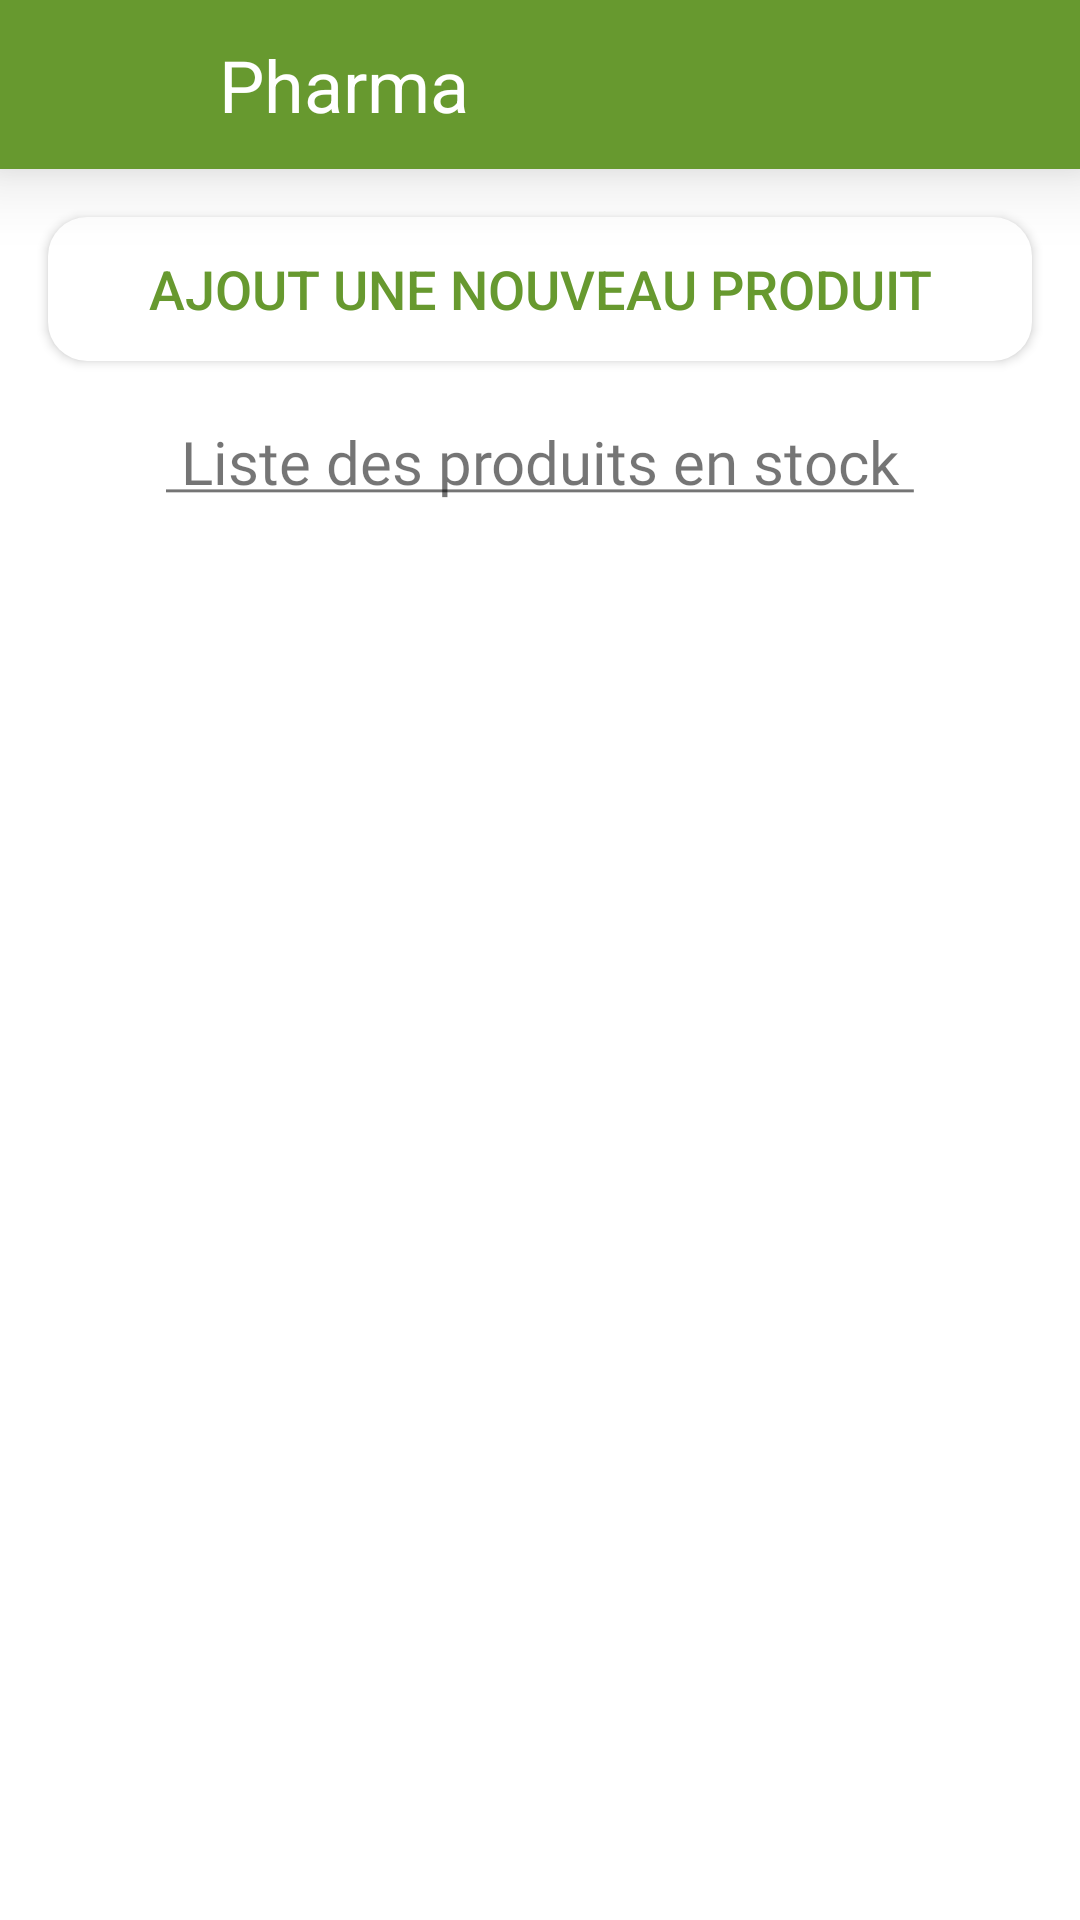

Reconstruct the res/layout file that produces this screen, plus the resources it refers to.
<!-- AndroidManifest.xml: application theme Theme.KhaPharma -->
<!-- res/layout/activity_stock.xml -->
<?xml version="1.0" encoding="utf-8"?>
<androidx.appcompat.widget.LinearLayoutCompat xmlns:android="http://schemas.android.com/apk/res/android"
    xmlns:app="http://schemas.android.com/apk/res-auto"
    xmlns:tools="http://schemas.android.com/tools"
    android:layout_width="match_parent"
    android:layout_height="match_parent"
    android:background="@color/white"
    android:orientation="vertical"
    tools:context=".pharmacien.Stock">

    <androidx.appcompat.widget.Toolbar
        android:id="@+id/toolbar"
        android:layout_width="match_parent"
        android:layout_height="wrap_content"
        android:background="@color/vert"
        app:layout_constraintEnd_toEndOf="parent"
        app:layout_constraintStart_toStartOf="parent"
        app:layout_constraintTop_toTopOf="parent"
        android:elevation="15dp"
        app:titleTextColor="@color/white" >
        <Button
            android:id="@+id/back"
            android:layout_width="45dp"
            android:layout_height="match_parent"
            android:background="@drawable/ic_baseline_keyboard_backspace_24"
            />
        <TextView
            android:layout_width="wrap_content"
            android:layout_height="wrap_content"
            android:padding="12dp"
            android:textSize="24dp"
            android:textColor="@color/white"
            android:text="@string/app_name"/>
    </androidx.appcompat.widget.Toolbar>




    <androidx.appcompat.widget.LinearLayoutCompat
        android:layout_width="match_parent"
        android:orientation="vertical"
        android:layout_height="wrap_content">

        <androidx.appcompat.widget.AppCompatButton
            android:id="@+id/ajout"
            android:layout_width="match_parent"
            android:layout_height="match_parent"
            android:layout_marginEnd="16dp"
            android:layout_marginStart="16dp"
            android:layout_marginTop="16dp"
            android:text="Ajout une nouveau produit"
            android:background="@drawable/button"
            android:textSize="18dp"
            android:textColor="@color/vert"
            />

        <androidx.appcompat.widget.AppCompatTextView
            android:layout_width="wrap_content"
            android:layout_height="wrap_content"
            android:text="@string/liste_des_produit_en_stock"
            android:layout_gravity="center"
            android:padding="10dp"
            android:fontFamily="@font/poppins_bold"
            android:layout_margin="10dp"
            android:textSize="20dp"

            />


        <androidx.recyclerview.widget.RecyclerView
            android:id="@+id/recyview"
            android:layout_width="match_parent"
            app:layoutManager="androidx.recyclerview.widget.LinearLayoutManager"
            android:layout_height="match_parent"
            android:elevation="0dp"
            >

        </androidx.recyclerview.widget.RecyclerView>


    </androidx.appcompat.widget.LinearLayoutCompat>










</androidx.appcompat.widget.LinearLayoutCompat>
<!-- resources referenced by this layout -->
<resources>
  <color name="vert">#67992F</color>
  <color name="white">#FFF</color>
  <!-- drawable button (drawable) -->
  <?xml version="1.0" encoding="utf-8"?>
  <shape xmlns:android="http://schemas.android.com/apk/res/android">
  
      <corners
          android:bottomRightRadius="13dp"
          android:bottomLeftRadius="13dp"
          android:topRightRadius="13dp"
          android:topLeftRadius="13dp"
  
          />
  
      <solid
          android:color="@color/white"/>
  
  
  </shape>
  <string name="app_name">Pharma</string>
  <string name="liste_des_produit_en_stock"> <u> Liste des produits en stock </u> </string>
  <style name="Theme.KhaPharma" parent="Theme.AppCompat.Light.NoActionBar">
          
          <item name="colorPrimary">#67982F</item>
          <item name="colorPrimaryVariant">#67982F</item>
          <item name="colorOnPrimary">#FFF</item>
          
          <item name="colorSecondary">@color/teal_200</item>
          <item name="colorSecondaryVariant">@color/teal_700</item>
          <item name="colorOnSecondary">@color/vert</item>
          
          <item name="android:statusBarColor" tools:targetApi="l">?attr/colorPrimaryVariant</item>
          
      </style>
  <color name="teal_200">#FF03DAC5</color>
  <color name="teal_700">#FF018786</color>
</resources>
